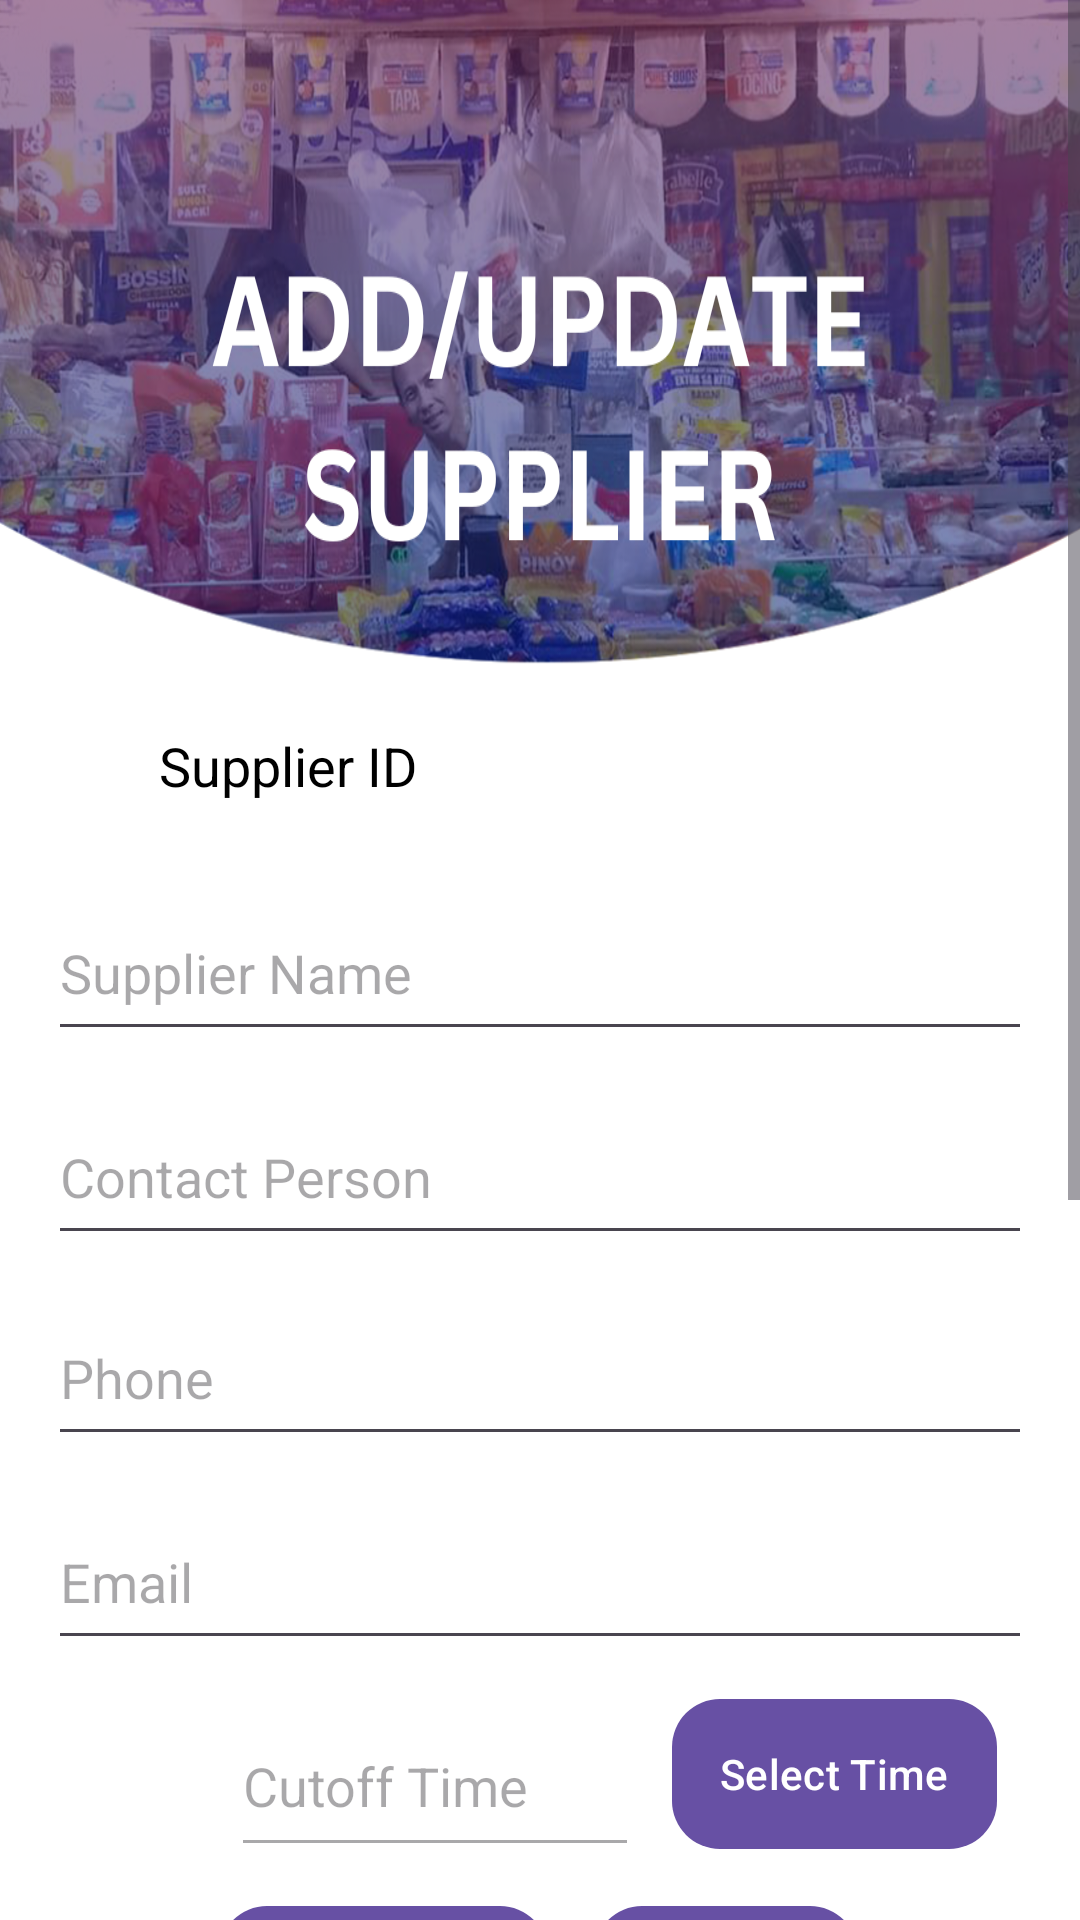

Android layout source for this screen:
<!-- AndroidManifest.xml: application theme Theme.EMJIPOSINV -->
<!-- res/layout/fragment_add_update_sup.xml -->
<?xml version="1.0" encoding="utf-8"?>
<android.widget.ScrollView xmlns:android="http://schemas.android.com/apk/res/android"
    xmlns:app="http://schemas.android.com/apk/res-auto"
    xmlns:tools="http://schemas.android.com/tools"
    android:layout_width="match_parent"
    android:layout_height="match_parent"
    android:fillViewport="true"> 

    <LinearLayout
        android:layout_width="match_parent"
        android:layout_height="wrap_content"
        android:orientation="vertical">

        

        
        <RelativeLayout
            android:layout_width="match_parent"
            android:layout_height="1024dp"
            android:background="@drawable/bgaddupdatesupplier"
            tools:context=".AddUpdateSupFragment">

            <Spinner
                android:id="@+id/ddsupplierid"
                android:layout_width="160dp"
                android:layout_height="50dp"
                android:layout_alignTop="@+id/textView5"
                android:layout_marginStart="6dp"
                android:layout_marginTop="-11dp"
                android:layout_toEndOf="@+id/textView5"
                android:background="@drawable/spinner_border" />

            <TextView
                android:id="@+id/textView5"
                android:layout_width="97dp"
                android:layout_height="32dp"
                android:layout_alignParentStart="true"
                android:layout_alignParentTop="true"
                android:layout_marginStart="53dp"
                android:layout_marginTop="243dp"
                android:text="Supplier ID"
                android:textColor="@color/black"
                android:textSize="18sp" />

            <EditText
                android:id="@+id/txtsuppliername"
                android:layout_width="261dp"
                android:layout_height="55dp"
                android:layout_below="@+id/ddsupplierid"
                android:layout_alignParentStart="true"
                android:layout_alignParentEnd="true"
                android:layout_marginStart="16dp"
                android:layout_marginTop="13dp"
                android:layout_marginEnd="16dp"
                android:ems="10"
                android:hint="Supplier Name"
                android:inputType="text" />

            <Button
                android:id="@+id/btnPickTime"
                android:layout_width="wrap_content"
                android:layout_height="50dp"
                android:layout_alignTop="@+id/txtcutofftime"
                android:layout_alignBottom="@+id/txtcutofftime"
                android:layout_marginStart="11dp"
                android:layout_marginTop="1dp"
                android:layout_marginBottom="6dp"
                android:layout_toEndOf="@+id/txtcutofftime"
                android:paddingLeft="16dp"
                android:paddingRight="16dp"
                android:background="@drawable/square_button_oranglight"
                android:backgroundTint="@android:color/holo_orange_light"
                android:drawablePadding="8dp"
                android:text="Select Time"
                android:textAlignment="center"
                android:textColor="@color/white" />

            <Button
                android:id="@+id/btnadd3"
                android:layout_width="wrap_content"
                android:layout_height="wrap_content"
                android:layout_below="@+id/btnPickTime"
                android:layout_alignParentEnd="true"
                android:layout_marginTop="13dp"
                android:layout_marginEnd="74dp"
                android:backgroundTint="@color/blue"
                android:paddingLeft="16dp"
                android:paddingRight="16dp"
                android:background="@drawable/square_button_blue"
                android:drawableLeft="@drawable/iconadd"
                android:drawablePadding="8dp"
                android:text="add"
                android:textAlignment="center"
                android:textColor="@color/white" />

            <Button
                android:id="@+id/btnupdate3"
                android:layout_width="wrap_content"
                android:layout_height="wrap_content"
                android:layout_below="@+id/btnPickTime"
                android:layout_alignParentStart="true"
                android:layout_marginStart="73dp"
                android:layout_marginTop="13dp"
                android:backgroundTint="@android:color/holo_green_light"
                android:paddingLeft="16dp"
                android:paddingRight="16dp"
                android:background="@drawable/square_button_greenlight"
                android:drawableLeft="@drawable/iconupdate"
                android:drawablePadding="8dp"
                android:text="Update"
                android:textAlignment="center"
                android:textColor="@color/white" />

            <EditText
                android:id="@+id/txtphone"
                android:layout_width="261dp"
                android:layout_height="55dp"
                android:layout_below="@+id/txtcontactperson"
                android:layout_alignParentStart="true"
                android:layout_alignParentEnd="true"
                android:layout_marginStart="16dp"
                android:layout_marginTop="12dp"
                android:layout_marginEnd="16dp"
                android:ems="10"
                android:hint="Phone"
                android:inputType="number" />

            <EditText
                android:id="@+id/txtcontactperson"
                android:layout_width="261dp"
                android:layout_height="55dp"
                android:layout_below="@+id/txtsuppliername"
                android:layout_alignParentStart="true"
                android:layout_alignParentEnd="true"
                android:layout_marginStart="16dp"
                android:layout_marginTop="13dp"
                android:layout_marginEnd="16dp"
                android:ems="10"
                android:hint="Contact Person"
                android:inputType="text" />

            <EditText
                android:id="@+id/txtemail"
                android:layout_width="261dp"
                android:layout_height="55dp"
                android:layout_below="@+id/txtphone"
                android:layout_alignParentStart="true"
                android:layout_alignParentEnd="true"
                android:layout_marginStart="16dp"
                android:layout_marginTop="13dp"
                android:layout_marginEnd="16dp"
                android:ems="10"
                android:hint="Email"
                android:inputType="textEmailAddress" />

            <EditText
                android:id="@+id/txtcutofftime"
                android:layout_width="136dp"
                android:layout_height="57dp"
                android:layout_below="@+id/txtemail"
                android:layout_alignParentStart="true"
                android:layout_marginStart="77dp"
                android:layout_marginTop="12dp"
                android:ems="10"
                android:enabled="false"
                android:hint="Cutoff Time"
                android:inputType="text" />

        </RelativeLayout>
    </LinearLayout>
</android.widget.ScrollView>
<!-- resources referenced by this layout -->
<resources>
  <color name="black">#FF000000</color>
  <color name="blue">#052685</color>
  <color name="white">#FFFFFFFF</color>
  <!-- drawable bgaddupdatesupplier: png bitmap (drawable, 731040 bytes) -->
  <!-- drawable iconadd: png bitmap (drawable, 12484 bytes) -->
  <!-- drawable iconupdate: png bitmap (drawable, 510 bytes) -->
  <!-- drawable spinner_border (drawable) -->
  <?xml version="1.0" encoding="utf-8"?>
  <layer-list xmlns:android="http://schemas.android.com/apk/res/android">
  
      
      <item>
          <inset android:insetLeft="0dp" android:insetTop="0dp"
              android:insetRight="0dp" android:insetBottom="0dp">
              <shape android:shape="rectangle">
                  <solid android:color="#FFFFFF"/> 
                  <stroke android:width="2dp" android:color="#000000"/> 
                  <corners android:radius="8dp"/> 
              </shape>
          </inset>
      </item>
  
      
      <item android:drawable="@drawable/ic_dropdown" android:gravity="end|center_vertical"/>
  </layer-list>
  <!-- drawable square_button_blue (drawable) -->
  <?xml version="1.0" encoding="utf-8"?>
  <shape xmlns:android="http://schemas.android.com/apk/res/android"
      android:shape="rectangle">
  
      <solid android:color="@color/blue" />
  
      
      <corners android:radius="16dp" />
  
  
      
      
  
  </shape>
  <!-- drawable square_button_greenlight (drawable) -->
  <?xml version="1.0" encoding="utf-8"?>
  <shape xmlns:android="http://schemas.android.com/apk/res/android"
      android:shape="rectangle">
  
      <solid android:color="@android:color/holo_green_light" />
  
      
      <corners android:radius="16dp" />
  
      
      
  
  </shape>
  <!-- drawable square_button_oranglight (drawable) -->
  <?xml version="1.0" encoding="utf-8"?>
  <shape xmlns:android="http://schemas.android.com/apk/res/android"
      android:shape="rectangle">
  
      <solid android:color="@android:color/holo_orange_light" />
  
      
      <corners android:radius="16dp" />
  
      
      
  
  </shape>
  <style name="Theme.EMJIPOSINV" parent="Base.Theme.EMJIPOSINV" />
  <style name="Base.Theme.EMJIPOSINV" parent="Theme.Material3.DayNight">
          
          
          <item name="android:textColor">@color/textColorBtn</item>
      </style>
  <color name="textColorBtn">#FFFFFF</color>
</resources>
